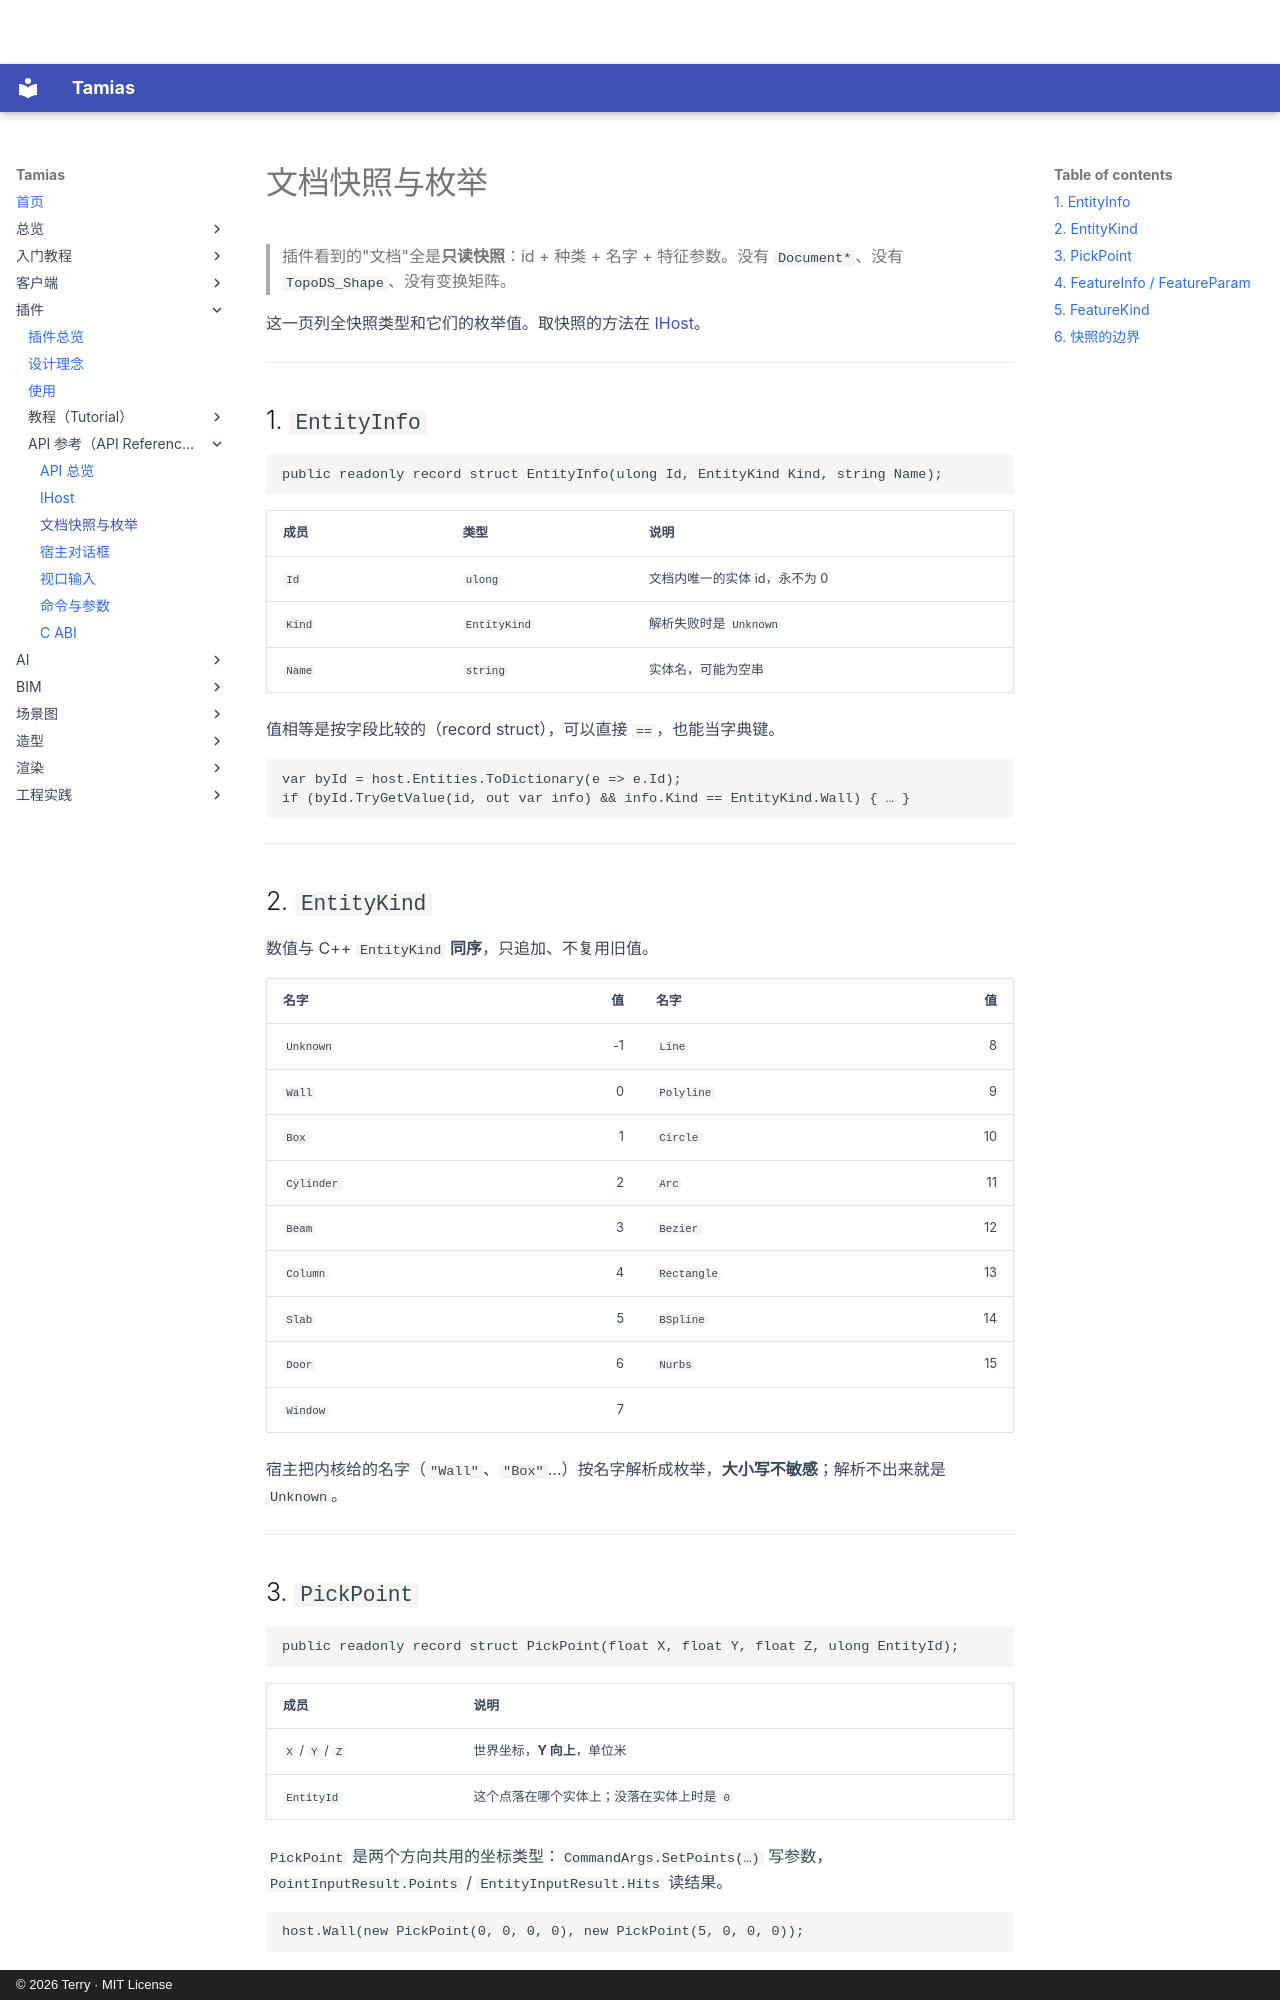

repository: terry-chao/tamias · page: plugin/api/document/index.html · generator: mkdocs · copyright: © 2026 Terry · MIT License

# 文档快照与枚举

> 插件看到的"文档"全是**只读快照**：id + 种类 + 名字 + 特征参数。没有 `Document*`、没有 `TopoDS_Shape`、没有变换矩阵。

这一页列全快照类型和它们的枚举值。取快照的方法在 [IHost](host.md)。

---

## 1. `EntityInfo`

```csharp
public readonly record struct EntityInfo(ulong Id, EntityKind Kind, string Name);
```

| 成员 | 类型 | 说明 |
|---|---|---|
| `Id` | `ulong` | 文档内唯一的实体 id，永不为 0 |
| `Kind` | `EntityKind` | 解析失败时是 `Unknown` |
| `Name` | `string` | 实体名，可能为空串 |

值相等是按字段比较的（record struct），可以直接 `==`，也能当字典键。

```csharp
var byId = host.Entities.ToDictionary(e => e.Id);
if (byId.TryGetValue(id, out var info) && info.Kind == EntityKind.Wall) { … }
```

---

## 2. `EntityKind`

数值与 C++ `EntityKind` **同序**，只追加、不复用旧值。

| 名字 | 值 | 名字 | 值 |
|---|---:|---|---:|
| `Unknown` | -1 | `Line` | 8 |
| `Wall` | 0 | `Polyline` | 9 |
| `Box` | 1 | `Circle` | 10 |
| `Cylinder` | 2 | `Arc` | 11 |
| `Beam` | 3 | `Bezier` | 12 |
| `Column` | 4 | `Rectangle` | 13 |
| `Slab` | 5 | `BSpline` | 14 |
| `Door` | 6 | `Nurbs` | 15 |
| `Window` | 7 | | |

宿主把内核给的名字（`"Wall"`、`"Box"`…）按名字解析成枚举，**大小写不敏感**；解析不出来就是 `Unknown`。

---

## 3. `PickPoint`

```csharp
public readonly record struct PickPoint(float X, float Y, float Z, ulong EntityId);
```

| 成员 | 说明 |
|---|---|
| `X` / `Y` / `Z` | 世界坐标，**Y 向上**，单位米 |
| `EntityId` | 这个点落在哪个实体上；没落在实体上时是 `0` |

`PickPoint` 是两个方向共用的坐标类型：`CommandArgs.SetPoints(…)` 写参数，`PointInputResult.Points` / `EntityInputResult.Hits` 读结果。

```csharp
host.Wall(new PickPoint(0, 0, 0, 0), new PickPoint(5, 0, 0, 0));
```

---
